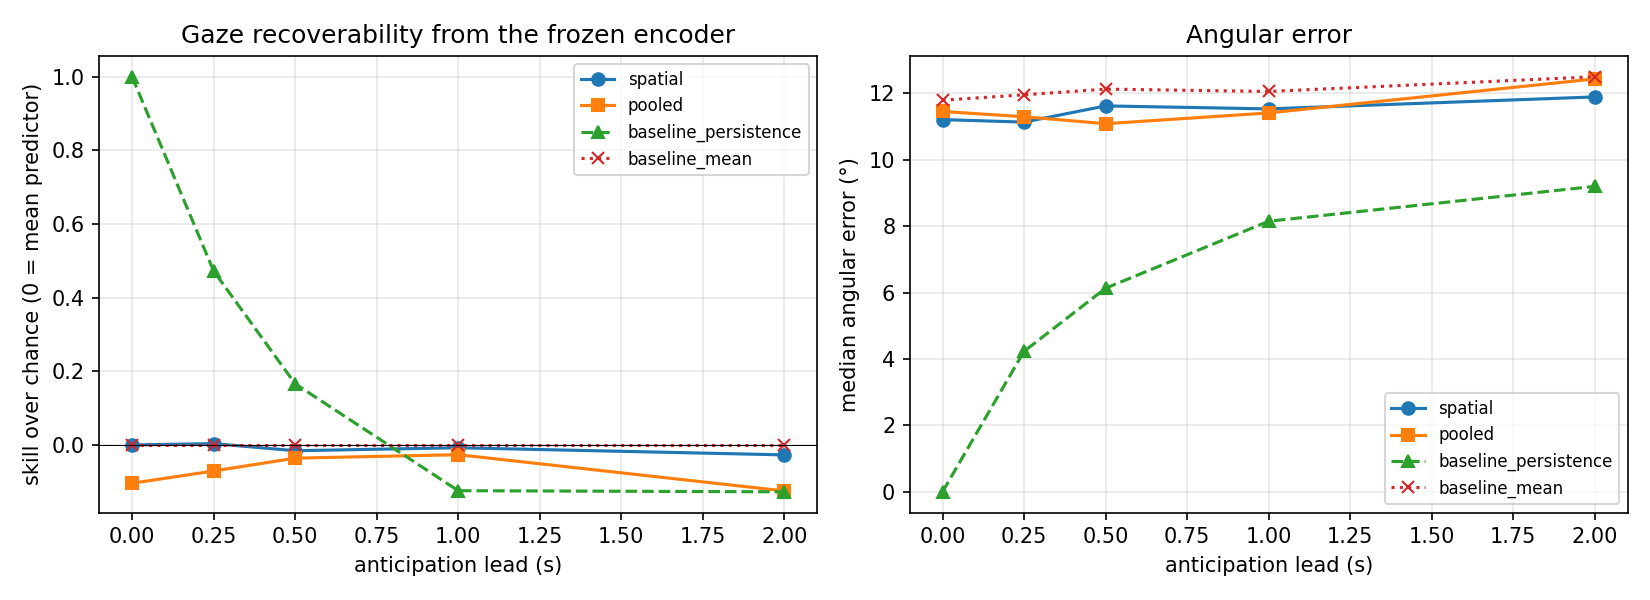

Data behind this chart, as committed beside it:
lead_s, readout, alpha, skill, r2, r2_yawpitch, ang_err_deg_median, ang_err_deg_mean, depth_mae_m, n_test
0.0, spatial, 100000, 0.0005036, -0.2324, -0.3186, 11.2, 12.21, 0.536, 997
0.0, pooled, 10.0, -0.1036, -0.3511, -0.4589, 11.45, 12.74, 0.5858, 997
0.0, baseline_mean, , 0.0, -0.2386, -0.3182, 11.79, 12.43, 0.5252, 997
0.0, baseline_persistence, , 1.0, 1.0, 1.0, 0.002539, 0.005778, 0.0, 997
0.25, spatial, 100000, 0.003997, -0.2131, -0.2947, 11.13, 12.14, 0.5339, 997
0.25, pooled, 10.0, -0.07029, -0.3479, -0.3912, 11.29, 12.52, 0.6735, 997
0.25, baseline_mean, , 0.0, -0.2218, -0.2999, 11.95, 12.44, 0.5186, 997
0.25, baseline_persistence, , 0.473, 0.3327, 0.3151, 4.23, 6.547, 0.3353, 997
0.5, spatial, 100000, -0.01523, -0.2447, -0.3333, 11.62, 12.49, 0.5344, 997
0.5, pooled, 10.0, -0.03535, -0.3066, -0.3596, 11.08, 12.49, 0.613, 997
0.5, baseline_mean, , 0.0, -0.2287, -0.3128, 12.12, 12.66, 0.5049, 997
0.5, baseline_persistence, , 0.1664, 0.001741, -0.09796, 6.13, 9.151, 0.3963, 997
1.0, spatial, 100000, -0.007158, -0.2782, -0.3586, 11.53, 12.37, 0.5729, 997
1.0, pooled, 10.0, -0.02605, -0.3814, -0.3842, 11.41, 12.4, 0.7633, 997
1.0, baseline_mean, , 0.0, -0.2579, -0.3515, 12.05, 12.52, 0.5329, 997
1.0, baseline_persistence, , -0.1237, -0.3389, -0.4882, 8.146, 11.15, 0.5077, 997
2.0, spatial, 100000, -0.02654, -0.3062, -0.3922, 11.89, 12.94, 0.5944, 997
2.0, pooled, 10.0, -0.1245, -0.4722, -0.5233, 12.43, 13.59, 0.7064, 997
2.0, baseline_mean, , 0.0, -0.2639, -0.3669, 12.49, 13.07, 0.5461, 997
2.0, baseline_persistence, , -0.1268, -0.3892, -0.4821, 9.196, 11.94, 0.5661, 997
